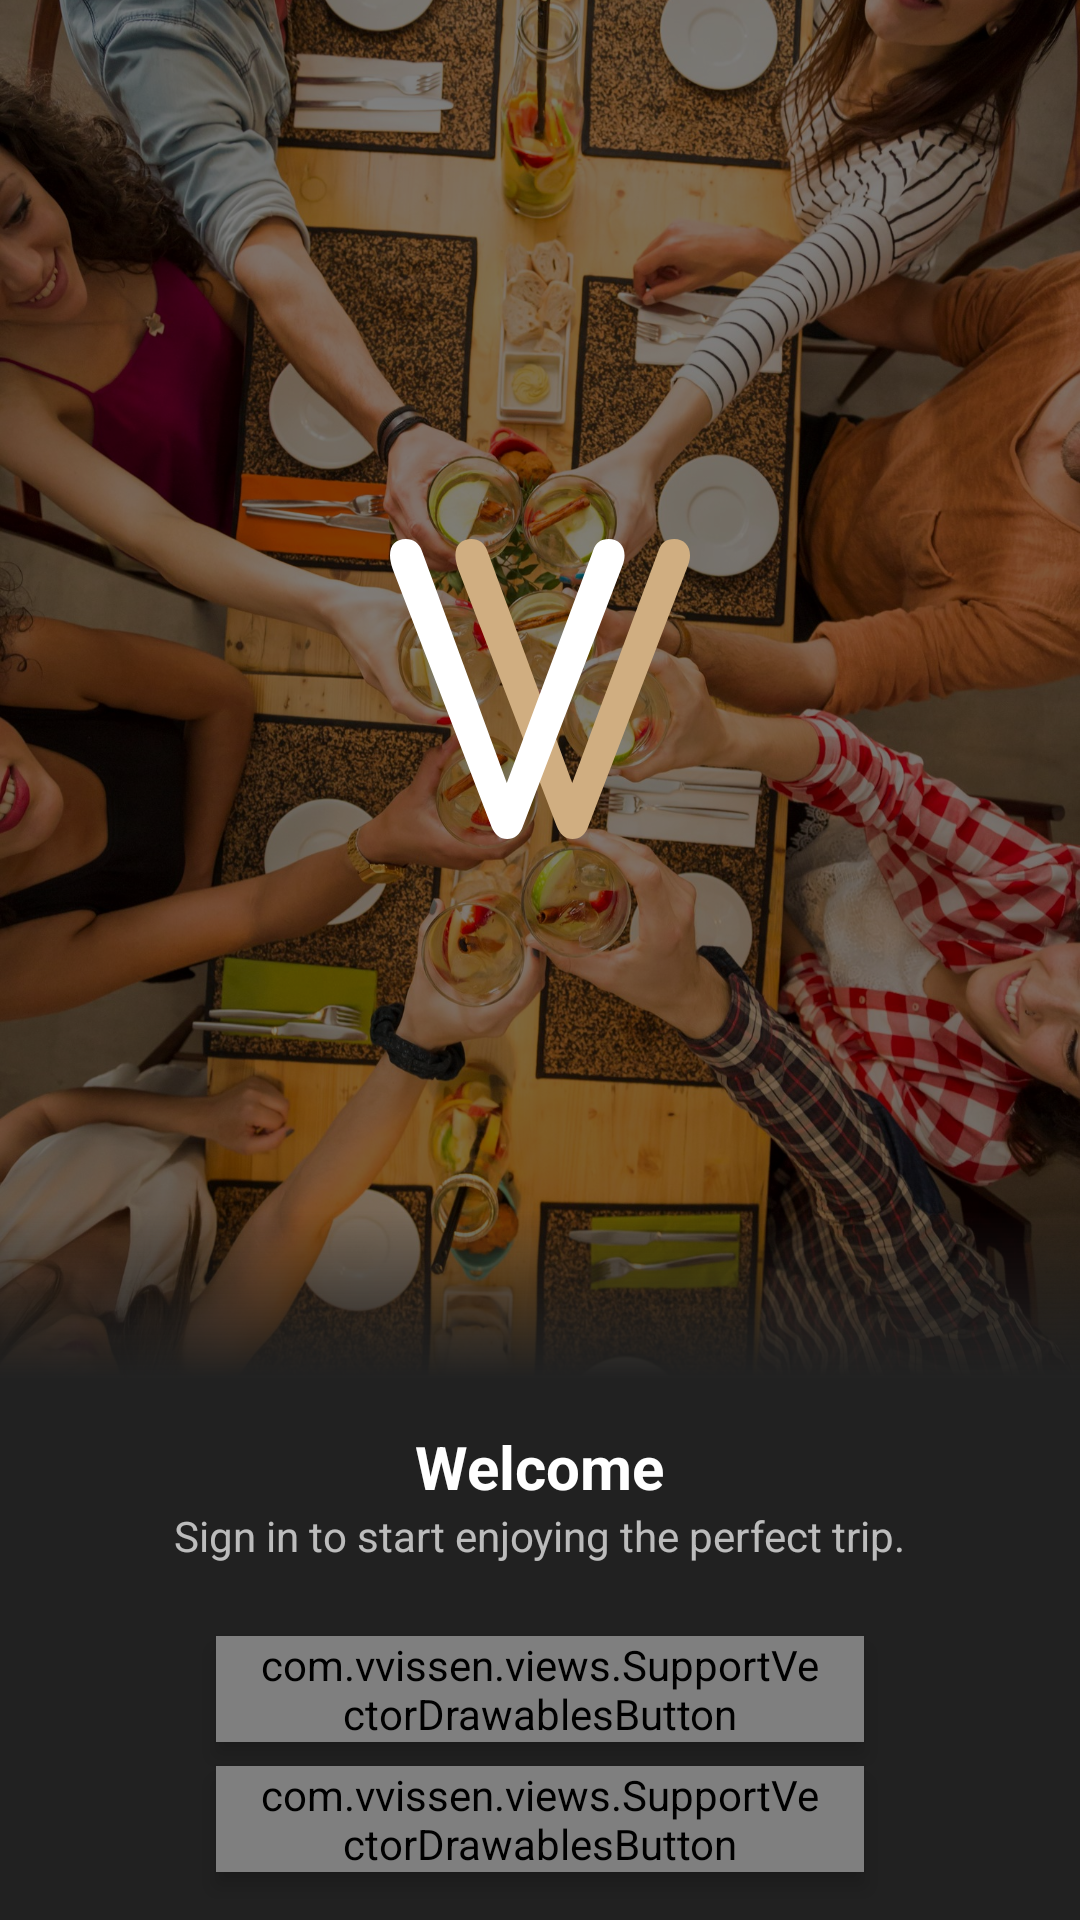

Android layout source for this screen:
<!-- AndroidManifest.xml: application theme AppTheme -->
<!-- res/layout/activity_login.xml -->
<?xml version="1.0" encoding="utf-8"?>
<android.support.constraint.ConstraintLayout xmlns:android="http://schemas.android.com/apk/res/android"
    xmlns:app="http://schemas.android.com/apk/res-auto"
    xmlns:tools="http://schemas.android.com/tools"
    android:layout_width="match_parent"
    android:layout_height="match_parent"
    tools:context="com.vvissen.activities.LoginActivity">

    <android.support.constraint.ConstraintLayout
        android:id="@+id/back"
        android:layout_width="0dp"
        android:layout_height="wrap_content"
        app:layout_constraintBottom_toBottomOf="parent"
        app:layout_constraintStart_toStartOf="parent"
        app:layout_constraintEnd_toEndOf="parent"
        android:background="@color/colorPrimaryDark" >

        <TextView
            android:id="@+id/welcome"
            android:layout_width="wrap_content"
            android:layout_height="wrap_content"
            app:layout_constraintTop_toTopOf="@id/back"
            app:layout_constraintStart_toStartOf="parent"
            app:layout_constraintEnd_toEndOf="parent"
            android:layout_marginTop="16dp"
            android:fontFamily="sans-serif"
            android:textColor="@android:color/white"
            android:textSize="20sp"
            android:textStyle="bold"
            android:text="Welcome"/>

        <TextView
            android:id="@+id/sign_in_message"
            android:layout_width="wrap_content"
            android:layout_height="wrap_content"
            app:layout_constraintTop_toBottomOf="@id/welcome"
            app:layout_constraintStart_toStartOf="parent"
            app:layout_constraintEnd_toEndOf="parent"
            android:fontFamily="sans-serif"
            android:textSize="14sp"
            android:text="Sign in to start enjoying the perfect trip."/>

        <com.vvissen.views.SupportVectorDrawablesButton
            android:id="@+id/svdb_facebook_button"
            android:layout_width="0dp"
            android:layout_height="wrap_content"
            android:layout_marginTop="24dp"
            android:layout_marginStart="72dp"
            android:layout_marginEnd="72dp"
            app:layout_constraintTop_toBottomOf="@id/sign_in_message"
            app:layout_constraintStart_toStartOf="parent"
            app:layout_constraintEnd_toEndOf="parent"
            style="@style/LoginButton.Facebook"
            android:text="Continue with Facebook" />

        <com.vvissen.views.SupportVectorDrawablesButton
            android:id="@+id/svdb_google_button"
            android:layout_width="0dp"
            android:layout_height="wrap_content"
            android:layout_marginTop="8dp"
            android:layout_marginBottom="16dp"
            android:layout_marginStart="72dp"
            android:layout_marginEnd="72dp"
            app:layout_constraintTop_toBottomOf="@id/svdb_facebook_button"
            app:layout_constraintStart_toStartOf="parent"
            app:layout_constraintEnd_toEndOf="parent"
            app:layout_constraintBottom_toBottomOf="parent"
            style="@style/LoginButton.Google"
            android:text="Continue with Google" />
    </android.support.constraint.ConstraintLayout>

    <ImageView
        android:layout_width="0dp"
        android:layout_height="0dp"
        app:layout_constraintTop_toTopOf="parent"
        app:layout_constraintStart_toStartOf="parent"
        app:layout_constraintEnd_toEndOf="parent"
        app:layout_constraintBottom_toTopOf="@id/back"
        android:scaleType="centerCrop"
        android:src="@drawable/toast"/>

    <View
        android:id="@+id/back_photo"
        android:layout_width="0dp"
        android:layout_height="0dp"
        app:layout_constraintStart_toStartOf="parent"
        app:layout_constraintEnd_toEndOf="parent"
        app:layout_constraintTop_toTopOf="parent"
        app:layout_constraintBottom_toTopOf="@id/back"
        android:alpha="0.5"
        android:background="@android:color/black" />

    <ImageView
        android:layout_height="100dp"
        android:layout_width="100dp"
        app:layout_constraintStart_toStartOf="parent"
        app:layout_constraintEnd_toEndOf="parent"
        app:layout_constraintTop_toTopOf="parent"
        app:layout_constraintBottom_toBottomOf="@id/back_photo"
        android:src="@drawable/ic_logo"/>

    <TextView
        android:id="@+id/scrim"
        android:layout_height="?android:attr/actionBarSize"
        android:layout_width="0dp"
        app:layout_constraintStart_toStartOf="parent"
        app:layout_constraintEnd_toEndOf="parent"
        app:layout_constraintBottom_toBottomOf="@id/back_photo"
        android:background="@drawable/shape_scrim_dark"/>

    <ProgressBar
        android:id="@+id/progress_bar"
        android:layout_width="wrap_content"
        android:layout_height="wrap_content"
        app:layout_constraintStart_toStartOf="parent"
        app:layout_constraintEnd_toEndOf="parent"
        app:layout_constraintTop_toTopOf="parent"
        app:layout_constraintBottom_toBottomOf="parent"
        android:visibility="invisible"/>

</android.support.constraint.ConstraintLayout>
<!-- resources referenced by this layout -->
<resources>
  <color name="colorPrimaryDark">#212121</color>
  <!-- drawable shape_scrim_dark (drawable-xxxhdpi) -->
  <?xml version="1.0" encoding="utf-8"?>
  <shape xmlns:android="http://schemas.android.com/apk/res/android">
      <gradient
          android:angle="90"
          android:endColor="#00000000"
          android:startColor="@color/colorPrimaryDark"/>
  </shape>
  <style name="LoginButton.Facebook" parent="LoginButton">
          <item name="drawableStartCompat">@drawable/facebook_icon</item>
          <item name="android:background">@drawable/facebook_button_background</item>
          <item name="android:textColor">#FFFFFFFF</item>
      </style>
  <style name="LoginButton.Google" parent="LoginButton">
          <item name="drawableStartCompat">@drawable/google_icon</item>
          <item name="android:background">@drawable/google_button_background</item>
          <item name="android:textColor">#757575</item>
      </style>
  <style name="AppTheme" parent="Theme.AppCompat.NoActionBar">
          
          <item name="colorPrimary">@color/colorPrimary</item>
          <item name="colorPrimaryDark">@color/colorPrimaryDark</item>
          <item name="colorAccent">@color/colorAccent</item>
      </style>
  <!-- drawable facebook_icon (drawable) -->
  <vector
      xmlns:android="http://schemas.android.com/apk/res/android"
      android:width="24dp"
      android:height="24dp"
      android:viewportHeight="266.895"
      android:viewportWidth="266.893">
      <path
          android:fillColor="#FFFFFF"
          android:pathData="M248.08,262.31c7.85,0 14.22,-6.37 14.22,-14.23V18.81c0,-7.86 -6.37,-14.22 -14.22,-14.22H18.81c-7.86,0 -14.22,6.37 -14.22,14.22v229.27c0,7.86 6.37,14.23 14.22,14.23H248.08z" />
      <path
          android:fillColor="#3C5A99"
          android:pathData="M182.41,262.31v-99.8h33.5l5.02,-38.9h-38.51V98.78c0,-11.26 3.13,-18.93 19.27,-18.93l20.6,-0.01V45.04c-3.56,-0.47 -15.79,-1.53 -30.01,-1.53c-29.69,0 -50.03,18.13 -50.03,51.41v28.68h-33.58v38.9h33.58v99.8H182.41z" />
  </vector>
  <!-- drawable facebook_button_background (drawable) -->
  <?xml version="1.0" encoding="utf-8"?>
  <layer-list xmlns:android="http://schemas.android.com/apk/res/android">
      <item>
          <shape android:shape="rectangle">
              <corners android:radius="3dp" />
          </shape>
      </item>
      <item
          android:bottom="3dp"
          android:left="1dp"
          android:right="1dp"
          android:top="0dp">
          <shape android:shape="rectangle">
              <corners android:radius="3dp" />
              <solid android:color="#3B5998" />
          </shape>
      </item>
  </layer-list>
  <!-- drawable google_button_background (drawable) -->
  <?xml version="1.0" encoding="utf-8"?>
  <layer-list xmlns:android="http://schemas.android.com/apk/res/android">
      <item>
          <shape android:shape="rectangle">
              <corners android:radius="3dp" />
          </shape>
      </item>
      <item
          android:bottom="3dp"
          android:left="1dp"
          android:right="1dp"
          android:top="0dp">
          <shape android:shape="rectangle">
              <corners android:radius="3dp" />
              <solid android:color="@android:color/white" />
          </shape>
      </item>
  </layer-list>
  <color name="colorPrimary">#424242</color>
  <color name="colorAccent">#D0AE81</color>
</resources>
